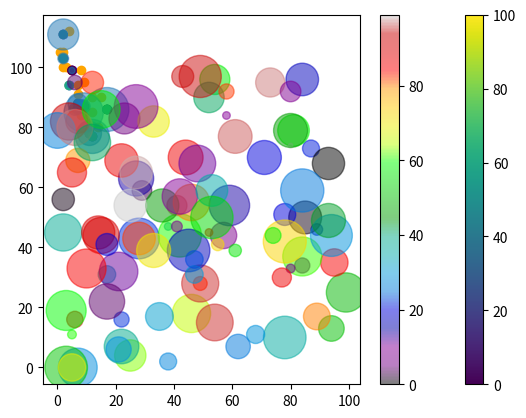

Write Python code to recreate this figure.
import matplotlib.pyplot as plt
import numpy as np

#comparing the age and the spee of the cars.
x = np.array([5,7,8,7,2,17,2,9,4,11,12,9,6])
y = np.array([99,86,87,88,111,86,103,87,94,78,77,85,86])
plt.scatter(x, y, color = 'blue')

x = np.array([2,2,8,1,15,8,12,9,7,3,11,4,7,14,12])
y = np.array([100,105,84,105,90,99,90,95,94,100,79,112,91,80,85])
plt.scatter(x, y, color = 'orange')

plt.show()

#Specifying the colors for each dot.
x = np.array([5,7,8,7,2,17,2,9,4,11,12,9,6])
y = np.array([99,86,87,88,111,86,103,87,94,78,77,85,86])
colors = np.array(["red","green","blue","yellow","pink","black","orange","purple","beige","brown","gray","cyan","magenta"])
plt.scatter(x, y, c = colors)

plt.show()

#Using a color map 'virdis'
x = np.array([5,7,8,7,2,17,2,9,4,11,12,9,6])
y = np.array([99,86,87,88,111,86,103,87,94,78,77,85,86])

colors = np.array([0, 10, 20, 30, 40, 45, 50, 55, 60, 70, 80, 90, 100])
plt.scatter(x, y,c= colors, cmap = 'viridis')

plt.colorbar()
plt.show()

#setting sizes for the markers.
x = np.array([5,7,8,7,2,17,2,9,4,11,12,9,6])
y = np.array([99,86,87,88,111,86,103,87,94,78,77,85,86])
sizes = np.array([20,50,100,200,500,1000,60,90,10,300,600,800,75])

plt.scatter(x, y, s = sizes, alpha=0.5)
plt.show()

#Pretty
x = np.random.randint(100, size=100)
y = np.random.randint(100, size=100)
colors = np.random.randint(100, size=100)
sizes = 10*np.random.randint(100, size=100)

plt.scatter(x, y, c=colors,alpha=0.5, s=sizes, cmap='nipy_spectral')
plt.colorbar()
plt.show()
